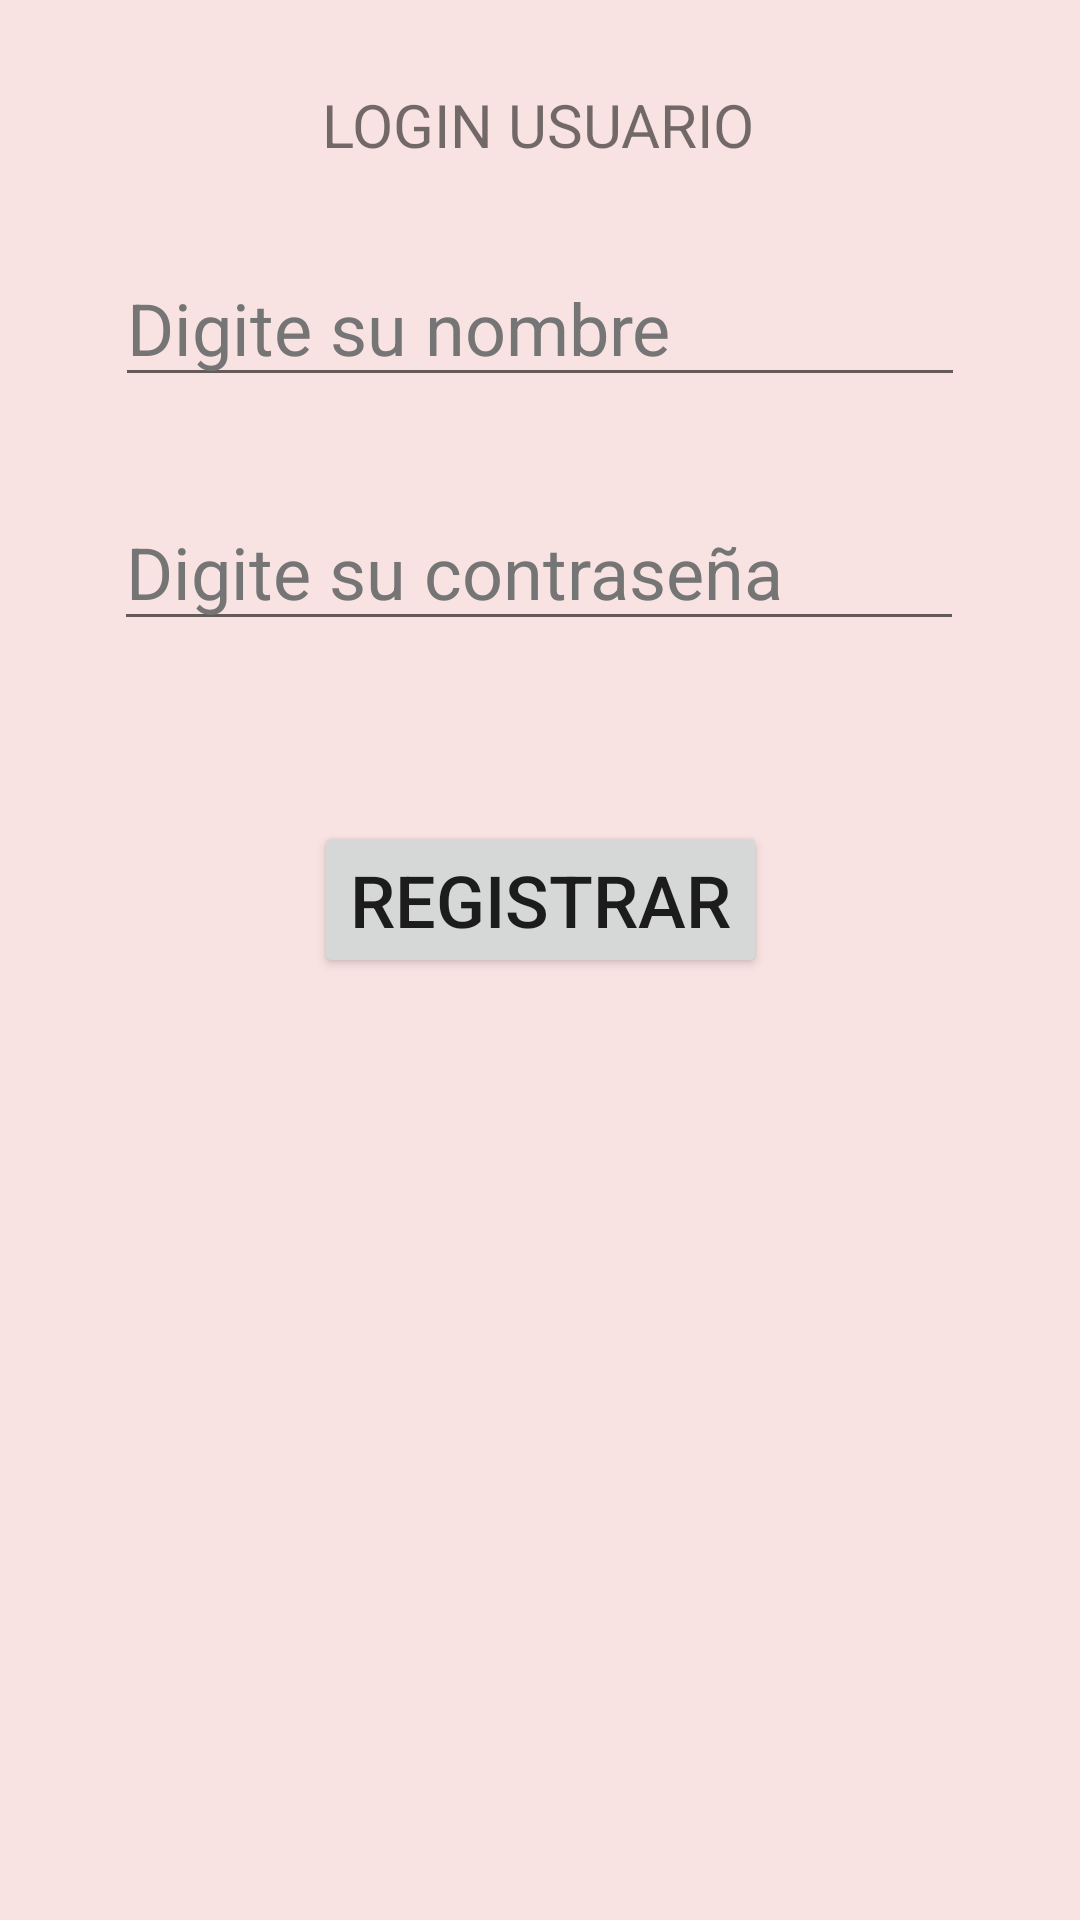

Here is an Android app screen rendered from its layout file. Give the layout XML and the strings, colors and styles it references.
<!-- AndroidManifest.xml: application theme Theme.Login_Banco -->
<!-- res/layout/activity_main.xml -->
<?xml version="1.0" encoding="utf-8"?>
<androidx.constraintlayout.widget.ConstraintLayout xmlns:android="http://schemas.android.com/apk/res/android"
    xmlns:app="http://schemas.android.com/apk/res-auto"
    xmlns:tools="http://schemas.android.com/tools"
    android:layout_width="match_parent"
    android:layout_height="match_parent"
    android:background="#F9E2E2"
    tools:context=".MainActivity">

    <Button
        android:id="@+id/button"
        android:layout_width="wrap_content"
        android:layout_height="wrap_content"
        android:layout_marginTop="60dp"
        android:onClick="registrar"
        android:text="registrar"
        android:textSize="24sp"
        app:layout_constraintEnd_toEndOf="parent"
        app:layout_constraintStart_toStartOf="parent"
        app:layout_constraintTop_toBottomOf="@+id/et_Contraseña" />

    <EditText
        android:id="@+id/et_Contraseña"
        android:layout_width="wrap_content"
        android:layout_height="wrap_content"
        android:layout_marginTop="32dp"
        android:ems="10"
        android:hint="@string/digite_su_contrase_a"
        android:inputType="textPassword"
        android:textColorHint="#757575"
        android:textSize="24sp"
        app:layout_constraintEnd_toEndOf="parent"
        app:layout_constraintHorizontal_bias="0.497"
        app:layout_constraintStart_toStartOf="parent"
        app:layout_constraintTop_toBottomOf="@+id/et_Nombre" />

    <EditText
        android:id="@+id/et_Nombre"
        android:layout_width="wrap_content"
        android:layout_height="wrap_content"
        android:layout_marginTop="28dp"
        android:ems="10"
        android:hint="@string/digite_su_nombre"
        android:inputType="textPersonName"
        android:textColorHint="#757575"
        android:textSize="24sp"
        app:layout_constraintEnd_toEndOf="parent"
        app:layout_constraintHorizontal_bias="0.502"
        app:layout_constraintStart_toStartOf="parent"
        app:layout_constraintTop_toBottomOf="@+id/textView" />

    <TextView
        android:id="@+id/textView"
        android:layout_width="wrap_content"
        android:layout_height="wrap_content"
        android:layout_marginTop="28dp"
        android:text="Login Usuario"
        android:textAllCaps="true"
        android:textSize="20sp"
        app:layout_constraintEnd_toEndOf="parent"
        app:layout_constraintHorizontal_bias="0.498"
        app:layout_constraintStart_toStartOf="parent"
        app:layout_constraintTop_toTopOf="parent" />
</androidx.constraintlayout.widget.ConstraintLayout>
<!-- resources referenced by this layout -->
<resources>
  <string name="digite_su_contrase_a">Digite su contraseña</string>
  <string name="digite_su_nombre">Digite su nombre</string>
  <style name="Theme.Login_Banco" parent="Theme.MaterialComponents.DayNight.DarkActionBar">
          
          <item name="colorPrimary">@color/purple_500</item>
          <item name="colorPrimaryVariant">@color/purple_700</item>
          <item name="colorOnPrimary">@color/white</item>
          
          <item name="colorSecondary">@color/teal_200</item>
          <item name="colorSecondaryVariant">@color/teal_700</item>
          <item name="colorOnSecondary">@color/black</item>
          
          <item name="android:statusBarColor">?attr/colorPrimaryVariant</item>
          
      </style>
  <!-- not gathered from this repository: default colours our renderer supplied (Android Studio template values) -->
  <color name="purple_500">#FF6200EE</color>
  <color name="purple_700">#FF3700B3</color>
  <color name="teal_200">#FF03DAC5</color>
  <color name="teal_700">#FF018786</color>
  <color name="black">#FF000000</color>
  <color name="white">#FFFFFFFF</color>
</resources>
